pico-8 play session: hold ← + tap ❎, after a click and taps of 🅾, ❎, 🅾+❎, 🅾 in the second before t = 0

[t = 1 s] hold ← ~1s, tap ❎ ~2×
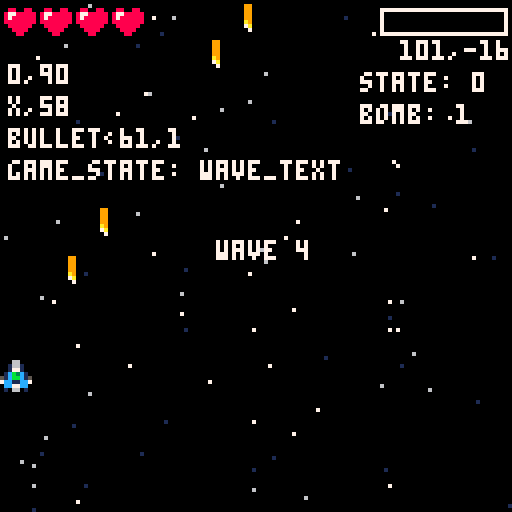
[t = 2 s] hold ← ~2s, tap ❎ ~4×
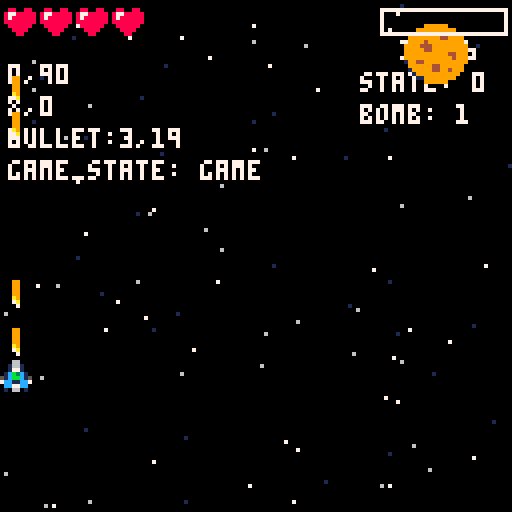
[t = 4 s] hold ← ~4s, tap ❎ ~7×
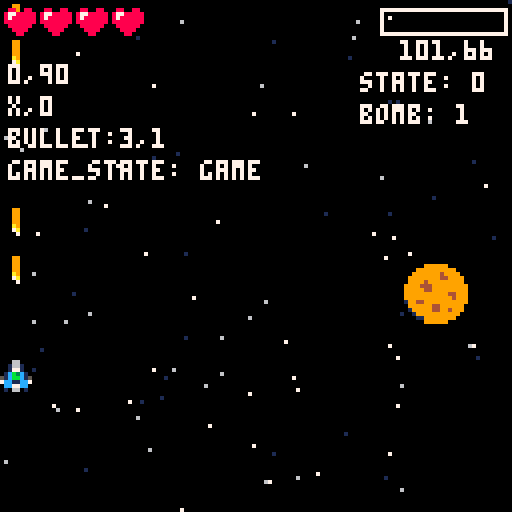
[t = 6 s] hold ← ~6s, tap ❎ ~10×
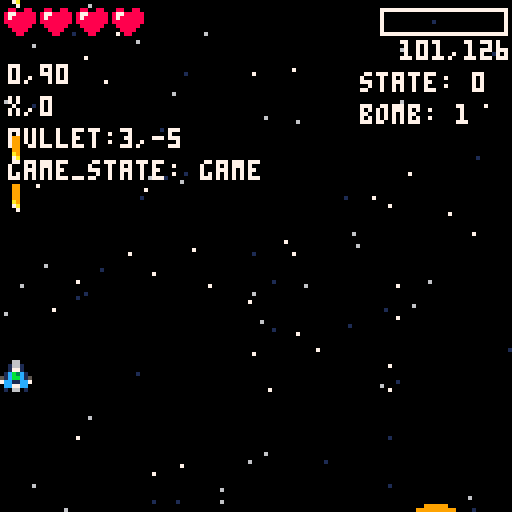

pico-8 cartridge
version 43
__lua__
--TODO
--Implement a wave system for enemy spawning
--ENEMY BULLET
--BOMB
--JUICE
--ENTRANCE ANIMATION
--DEATH ANIMATION
--MUSIC -- all of it
actor_metatable = {
    defaults = {
        x = 0,
        y = 0,
        speed = 1,
        w = 8,
        h = 8,
        hit_w = 8,
        hit_h = 8,
        hp = 5,
        spr = 1,
        type = 1,
        state = 0,
        spr_w=1,
        spr_h=1
    },
}

game_state = "title"

--stars back ground
starx = {}
stary = {}
starspd = {}

function starfield()
    for i = 1, #starx do
        local star_color = 7
        if starspd[i] < 1 then
            star_color = 6
        elseif starspd[i] < 1.5 then
            star_color = 1
        end

        pset(starx[i], stary[i], star_color)
    end
end

function draw_stars()
    for i = 1, #stary do
        stary[i] = (stary[i] + starspd[i]) % 128
    end
end

--utils
function make_actor(x, y, speed, w, h, hit_w, hit_h,hp, spr, type, state, spr_w, spr_h)
    -- Create a new, empty table to represent the actor
    local new_actor = {
        x = x,
        y = y,
        speed = speed,
        w = w,
        h = h,
        hit_w = hit_w,
        hit_h = hit_h,
        hp = hp,
        spr = spr,
        type = type,
        state = state,
        spr_w = spr_w,
        spr_h = spr_h
    }
    -- Set its metatable to the actor_metatable
    setmetatable(new_actor, actor_metatable)
    return new_actor
end

function draw_actors(table)
    for i = 1, #table do
        local actor = table[i]
        if actor then
            spr(actor.spr, actor.x, actor.y)
        end
    end
end


function collision(a, b)
    local a_left = a.x
    local a_top = a.y
    local a_right = a.x + a.w - 1
    local a_bottom = a.y + a.h - 1

    local b_left = b.x
    local b_top = b.y
    local b_right = b.x + b.w - 1
    local b_bottom = b.y + b.h - 1

    if a_top > b_bottom then return false end
    if b_top > a_bottom then return false end
    if a_left > b_right then return false end
    if b_left > a_right then return false end
    if a_right < b_left then return false end
    if a_bottom < b_top then return false end
    if b_right < a_left then return false end
    if b_bottom < a_top then return false end

    return true     
end

--player code
function move_player(player)
    --ship movement
    if btn(0) then
        player.x = player.x - player.speed
    end
    if btn(1) then
        player.x = player.x + player.speed
    end
    if btn(2) then
        player.y = player.y - player.speed
    end
    if btn(3) then
        player.y = player.y + player.speed
    end
    limit_player(player)

    --shoot
    if btn(5) and player.bullet_cooldown <= 0 then
        -- shoot bullet
        player_shoot_bullet(player, bullet_table)
    end
    player.bullet_cooldown = max(player.bullet_cooldown - 1, 0)
    --bomb
end

function player_shoot_bullet(player, bullet_table)
    if player.bullet_cooldown <= 0 then
        -- shoot bullet
        bullet = make_actor(player.x, player.y - 2, 3, 8, 8, 2, 7, 1, 2, 1)
        add(bullet_table, bullet)
        player.bullet_cooldown = 4
    end
end

function limit_player(player)
    if player.x < 0 then
        player.x = 0
    elseif player.x > 128 - player.w then
        player.x = 128 - player.w
    end
    if player.y < 10 then
        player.y = 10
    elseif player.y > 128 - player.h then
        player.y = 128 - player.h
    end
end

function draw_player_hp(player)
    for i = 1, player.hp do
        if i <= player.current_hp then
            spr(9, (i) * 9 - 8, 2)
        else
            spr(10, (i) * 9 - 8, 2)
        end
    end
end

function player_collision(player, b)
    --hitbox is center of player sprite
    local player_hitbox = {
        x = flr(player.x + player.w / 2 - 1),
        y = flr(player.y + player.h / 2 - 1),
        w = player.hit_w,
        h = player.hit_h
    }
    return collision(player_hitbox, b)
end

function near_miss(player, enemies)
    --do this for all hazards
    for i = 1, #enemies do
        local enemy = enemies[i]
        if enemy then
            local player_hitbox = {
                x = (player.x - 3),
                y = (player.y - 3),
                w = player.w + 6,
                h = player.h + 6
            }
            if collision(player_hitbox, enemy) and not player_collision(player, enemy) and not enemy.dodge then
                player.bomb_progress = min(player.bomb_progress + 0.05, 1)
                enemy.dodge = true
            end
        end
    end
end

function player_update_hp(player, enemies)
    -- state
    if player.state == 1 then
        player.invincible_t = player.invincible_t - 1
        if player.invincible_t <= 0 then
            player.state = 0
            player.invincible_t = 30
        end
    end

    if player.state == 0 then 
        for i = 1, #enemies do
            local enemy = enemies[i]
            if enemy and player_collision(player, enemy) then
                player.current_hp = player.current_hp - 1
                --del(enemies, enemy)
                --update player state
                player.state = 1
            end
        end
    end

    -- check collisions with bullets

    --game_over
    if player.current_hp <= 0 then
        game_state = "game_over"
        t = 0
    end
end

function draw_player(player)
    if player.state == 0 then
        spr(player.spr, player.x, player.y)
    elseif player.state == 1 then
        if sin(player_t/10) > 0 then
            spr(player.spr, player.x, player.y)
        end
    end
end

--bullet code
function update_bullet(bullet_table)
    --update each bullets position
    for i = 1, #bullet_table do
        local bullet = bullet_table[i]
        if bullet then
            --move bullet
            bullet.y = bullet.y - bullet.speed

            --going out of bounds
            if bullet.y < -bullet.h - 1 then
                del(bullet_table, bullet)
            end
        end
    end
end

function draw_bullet(bullet_table)
    draw_actors(bullet_table)
end

function bullet_collision(bullet, b)
    local bullet_hitbox = {
        x = flr(bullet.x + bullet.w / 2 - 1),
        y = bullet.y,
        w = bullet.hit_w,
        h = bullet.hit_h
    }
    return collision(bullet_hitbox, b)
end

--bomb
function draw_bomb_progress(player)
    local progress = player.bomb_progress
    local x1, y1 = 127-32, 2
    local x2, y2 = 127-1, 8
    -- outline
    rect(x1, y1, x2, y2, 7)

    -- clamp progress 0..1 and compute inner width (so fill doesn't overlap outline)
    local p = max(min(progress, 1), 0)
    local inner_w = (x2 - x1) -- space inside the outline
    local fill_w = ceil(inner_w * p)

    if fill_w > 0 then
        rectfill(x1+1, y1+1, x1 + fill_w - 1, y2-1, 8)
    end

    ----CHECK FOR BOMB READYNESS
    if abs(progress - 1) <= 0.001 then
        -- shadow + text so it's readable on top of the bar
        print('ready', x1 + 7 + 1, y1 + 1, 0)
        print('ready', x1 + 7, y1 + 1, 7)
    				print('\x8e', x1-8,y1+1, 7)
    end
end
--procedural explosion
particles = {}
function explode(x, y)
    local myp = {}
    --add a big one
    myp.x = x + 3
    myp.y = y + 3
    myp.sx = rnd()*3-1.5
    myp.sy = rnd()*3-1.5
    myp.age=0
    myp.size=10
    add(particles, myp)
    for i = 1, 30 do
        myp = {}
        myp.x = x + 3
        myp.y = y + 3
        myp.sx = rnd()*3-1.5
        myp.sy = rnd()*3-1.5
        myp.age=10 + rnd(10)
        myp.size=1+rnd(4)
        add(particles, myp)
    end
end

function update_explode(particles)
    for particle in all(particles) do
        particle.x = particle.x + particle.sx
        particle.y = particle.y + particle.sy
        particle.sx = particle.sx * 0.9
        particle.sy = particle.sy * 0.9
        particle.age -= 1
        if particle.age <= 0 then
            particle.size -= .5
            if particle.size <= 0 then
                del(particles, particle)
            end
        end
    end
end
function draw_explode(particles)
    for particle in all(particles) do
        if particle.age < 3 then
            pc = 2
        elseif particle.age < 5 then
            pc = 8
        elseif particle.age < 9 then
            pc = 9
        elseif particle.age < 12 then
            pc = 10
        end
        circfill(particle.x, particle.y, particle.size, pc)
    end
end

--enemies

function spawn_enemy(x, y, en_type)
    -- spawn enemy at random x position at top of screen
    -- x = flr(rnd(120))
    -- y = -8
    local enemy = make_actor(x, y, 1, 8, 8, 8, 8, 3, 1, 2)
    --enemy map
    if en_type == 1 then
        --cupcake
        enemy.spr=17
    elseif en_type == 2 then
        --deberry
        enemy.spr=18
    elseif en_type == 3 then
        --rainbow
        enemy.spr=19
    elseif en_type == 4 then
        --pretzel
        enemy.spr=20
    elseif en_type == 5 then
        --chocolate
        enemy.spr=21
        enemy.hit_h=16
        enemy.hit_w=16
        enemy.w=16
        enemy.h=16
        enemy.y=-enemy.h
        enemy.spr_w=2
        enemy.spr_h=2
    end
    
    enemy.flash = 0
    add(enemies, enemy)
end

function update_enemies(enemies)
    for i = 1, #enemies do
        local enemy = enemies[i]
        if enemy then
            --move enemy down
            enemy.y = enemy.y + enemy.speed
            
            --enemy is dead
            if enemy.hp <= 0 then
                del(enemies, enemy)
                explode(enemy.x, enemy.y)
            end

            --going out of bounds
            if enemy.y > 128 then
                del(enemies, enemy)
            end
        end

    end
end

function draw_enemies(enemies)
    for i = 1, #enemies do
        local actor = enemies[i]
        if actor then
            -- flashing
            if actor.flash > 0 then
                actor.flash -= 1
                for i = 1, 15 do
                    pal(i, 7)
                end
            end
            spr(actor.spr, actor.x, actor.y, actor.spr_w, actor.spr_h)
            pal()
        end
    end
end

function enemy_update_hp(enemies, bullet_table)
    for i = 1, #enemies do
        local enemy = enemies[i]
        if enemy then
            for j = 1, #bullet_table do
                local bullet = bullet_table[j]
                if bullet then
                    if bullet_collision(bullet, enemy) then
                        del(bullet_table, bullet)
                        enemy.flash=3
                        enemy.hp = enemy.hp - 1
                    end
                end
            end
        end
    end
end

--wave
function start_wave()
    game_state = "wave_text"
    wave = wave + 1
    if #enemies == 0 and wave < 4 then
        spawn_enemy(flr(rnd(120)),-8, rnd(4))
    end
    if wave == 4 then
        -- spawn special enemy
        spawn_enemy(flr(rnd(120)),-8,5)
    end
end
--some code for wave management

--win!
function win_game()
    if wave >= 5 then
        game_state = "win"
        t = 0
    end
end

--game manager
function update_game()
    if game_state == "title" then
        -- title screen logic
        if btnp(4) then
            --starting cutscene
            start_wave()
        end
    elseif game_state == "game" then
        --track current frame: 30 frames per second
        --change this when scheduler requires
        t = (t + 1) % 30 
        --update moves first
        move_player(player)
        update_bullet(bullet_table)
        update_enemies(enemies)

        --check collision
        near_miss(player, enemies)
        player_update_hp(player, enemies)
        enemy_update_hp(enemies, bullet_table)

        --update particles
        update_explode(particles)
        --condition to end the wave
        if game_state == "game" and #enemies == 0 then
            start_wave()
        end

        if #particles == 0 then
            win_game()
        end
    elseif game_state == "wave_text" then
        --track current
        -- wave text logic
        if wave_time == 0 then
            game_state = "game"
            wave_time = 60
            t = 0
        end
        wave_time -= 1
        move_player(player)
        update_bullet(bullet_table)
        update_explode(particles)
    elseif game_state == "game_over" then
        -- game over logic
        if t >= lock_out then
            if btnp(4) then
                new_game()
                start_wave()
            end
        end
        t += 1
    elseif game_state == "win" then
        -- win logic
        if t >= lock_out then
            if btnp(4) then
                new_game()
                start_wave()
            end
        end
        t += 1
    end
    player_t = (player_t + 1) % 30
end

function draw_game()
    -- Draw game state
    cls(0)
    -----------------
    if game_state != "game_over" then
        starfield()
        draw_stars()
    end
    if game_state == "title" then
        print("SHMUP BASIC", 32, 50, 7)
        print("press z to start", 24, 60, 7)
    elseif game_state == "game_over" then
        --play some cutscene first
        print("game over", 48, 50, 7)
        print("press z to restart", 24, 60, 7)
    elseif game_state == "win" then
        print("you win!", 48, 50, 7)
        print("press z to restart", 24, 60, 7)
    else
        -- debug -------------------------
        -- print(#enemies, 120, 2, 7)
        if #enemies > 0 then
            print(enemies[1].x..','..enemies[1].y, 100, 10, 7)
        end
        print("state: " .. player.state, 90, 18, 7)
        print("bomb: " .. abs(player.bomb_progress - 1), 90, 26, 7)
        if #bullet_table > 0 then
            print('x,'..bullet_table[1].x, 2, 24, 7)
        end
        print(player.x..","..player.y, 2, 16, 7)
        if #bullet_table > 0 then
            local x = flr(bullet_table[1].x + bullet_table[1].w / 2 - 1)
            local y = bullet_table[1].y
            print("bullet:"..x..","..y, 2, 32, 7)
        end
        print("game_state: " .. game_state, 2, 40, 7)
        ----------------------------------------------------
        --actors
        draw_bullet(bullet_table)
        draw_enemies(enemies)
        draw_player(player)
        draw_explode(particles)
        --ui
        draw_bomb_progress(player)
        draw_player_hp(player)

        --text to display wave_number
        if game_state == "wave_text"  and wave < 5 then
            print("wave "..wave, 54, 60, ({7,7,7,6,6,6})[(player_t%6+1)])
        end
        

    end
end

function new_game()
    -- reset player
    player = make_actor(60, 90, 2, 8, 8, 2, 2, 4, 1, 1, 0, 1, 1)
    player.current_hp = player.hp
    player.invincible_t = 30
    player.bullet_cooldown = 0
    player.bomb_progress = 0
    -- reset enemies
    enemies = {}
    -- reset bullets
    bullet_table = {}
    --reset particles
    particles = {}
    -- reset wave
    wave = 3
    -- reset time
    t = 0
    wave_time = 60
    lock_out = 30
    player_t = 0
end

--main
function _init()
    cls(0)
    -- make player code
    game_state = "title"
    new_game()

    for i=1, 100 do
        add(starx, flr(rnd(128)))
        add(stary, flr(rnd(128)))
        add(starspd, rnd(1.5) + 0.5)
    end
end

function _update()
    update_game()
end

function _draw()
    -- Draw game state
    -- debug: print bullet queue
    draw_game()
end
__gfx__
00000000000660000009900000000000000000000000000000000000000000000000000008800880088008800000000000000000000000000000000000000000
00000000001661000009900000000000000000000000000000000000000000000000000087788888800880080000000000000000000000000000000000000000
00700700001771000009900000000000000000000000000000000000000000000000000087888888800000080000000000000000000000000000000000000000
0007700001cb3c100009900000000000000000000000000000000000000000000000000088888888800000080000000000000000000000000000000000000000
0007700051cbbc15000a900000000000000000000000000000000000000000000000000008888880080000800000000000000000000000000000000000000000
007007007cc11cc70007a00000000000000000000000000000000000000000000000000000888800008008000000000000000000000000000000000000000000
000000000cc77cc00000700000000000000000000000000000000000000000000000000000088000000880000000000000000000000000000000000000000000
00000000010660100000000000000000000000000000000000000000000000000000000000000000000000000000000000000000000000000000000000000000
0000000000008800009aaa0000499900000000000000099999900000000000000000000000000000000000000000000000000000000000000000000000000000
000000000aee88e009aaaaa004999990099009900009999999999000000009999990000000000000000000000000000000000000000000000000000000000000
00000000eeeceeee9aaaaaaa49e9c999944994490099999994999900000999999999900000000000000000000000000000000000000000000000000000000000
0000000084e4e4beaaa8eaaa99e99b99900990090999999994499990009999999499990000000000000000000000000000000000000000000000000000000000
000000000f4f4f40aaa88aaa99988999909449090999949999999990099999999449999000000000000000000000000000000000000000000000000000000000
000000000ffffff0aaaaaaaa99c97799494004949999444999999999099994999999999000000000000000000000000000000000000000000000000000000000
000000000ffffff00aaaaaa009999990049999409999944999999999999944499999999900000000000000000000000000000000000000000000000000000000
0000000000ffff0000aaaa0000999900004444009999999999944999999994499999999900000000000000000000000000000000000000000000000000000000
00000000000000000000000000000000000000009999999999994999999999999994499900000000000000000000000000000000000000000000000000000000
00000000000000000000000000000000000000001994499999999999999999999999499900000000000000000000000000000000000000000000000000000000
00000000000000000000000000000000000000000999999449999990199449999999999900000000000000000000000000000000000000000000000000000000
00000000000000000000000000000000000000000199999449949990099999944999999000000000000000000000000000000000000000000000000000000000
00000000000000000000000000000000000000000019999999999900019999944994999000000000000000000000000000000000000000000000000000000000
00000000000000000000000000000000000000000001199999999000001999999999990000000000000000000000000000000000000000000000000000000000
00000000000000000000000000000000000000000000099999900000000119999999900000000000000000000000000000000000000000000000000000000000
00000000000000000000000000000000000000000000000000000000000009999990000000000000000000000000000000000000000000000000000000000000
00000000000000000000000000000000000000000000000000000000000000000000000000000000000000000000000000000000000000000000000000000000
00000000000000000000000000000000000000000000000000000000000000000000000000000000000000000000000000000000000000000000000000000000
00000000000000000000000000000000000000000000000000000000000000000000000000000000000000000000000000000000000000000000000000000000
00000000000000000000000000000000000000000000000000000000000000000000000000000000000000000000000000000000000000000000000000000000
00000000000000000000000000000000000000000000000000000000000000000000000000000000000000000000000000000000000000000000000000000000
00000000000000000000000000000000000000000000000000000000000000000000000000000000000000000000000000000000000000000000000000000000
00000000000000000000000000000000000000000000000000000000000000000000000000000000000000000000000000000000000000000000000000000000
00000000000000000000000000000000000000000000000000000000000000000000000000000000000000000000000000000000000000000000000000000000
00008800005aaa000049990000000000000009999990000000000000000000000000099999900000000000000000000000000000000000000000000000000000
0aee88e005aaaaa00499999009900990000999999999900000000999999000000009999999999000000009999990000000000000000000000000000000000000
eeeceeeeaaaaaaaa99e9c99994499449009999999499990000099999999990000099999994999900000999999999900000000000000000000000000000000000
e4e4e4beaaa8eaaa99e99b9990099009099999999449999000999999949999000999999994499990009999999499990000000000000000000000000000000000
0f4f4f40aaa88aaa9998899990944909099994999999999009999999944999900999949999999990099999999449999000000000000000000000000000000000
0ffffff0aaaaaaaa99c9779949400494999944499999999909999499999999909999444999999999099994999999999000000000000000000000000000000000
0ffffff00aaaaaa00999999004999940999994499999999999994449999999999999944999999999999944499999999900000000000000000000000000000000
00ffff0000aaaa000099990000444400999999999994499999999449999999999999999999944999999994499999999900000000000000000000000000000000
00000000000000000000000000000000999999999999499999999999999449999999999999994999999999999994499900000000000000000000000000000000
00000000000000000000000000000000999449999999999999999999999949999994499999999999999999999999499900000000000000000000000000000000
00000000000000000000000000000000099999944999999099944999999999990999999449999990999449999999999900000000000000000000000000000000
00000000000000000000000000000000099999944994999009999994499999900999999449949990099999944999999000000000000000000000000000000000
00000000000000000000000000000000009999999999990009999994499499900099999999999900099999944994999000000000000000000000000000000000
00000000000000000000000000000000000999999999900000999999999999000009999999999000009999999999990000000000000000000000000000000000
00000000000000000000000000000000000009999990000000099999999990000000099999900000000999999999900000000000000000000000000000000000
00000000000000000000000000000000000000000000000000000999999000000000000000000000000009999990000000000000000000000000000000000000
__gff__
0001020000000000000000000000000000040404000000000000000000000000000000000000000000000000000000000000000000000000000000000000000004040400000000000000000000000000000000000000000000000000000000000000000000000000000000000000000000000000000000000000000000000000
0000000000000000000000000000000000000000000000000000000000000000000000000000000000000000000000000000000000000000000000000000000000000000000000000000000000000000000000000000000000000000000000000000000000000000000000000000000000000000000000000000000000000000
